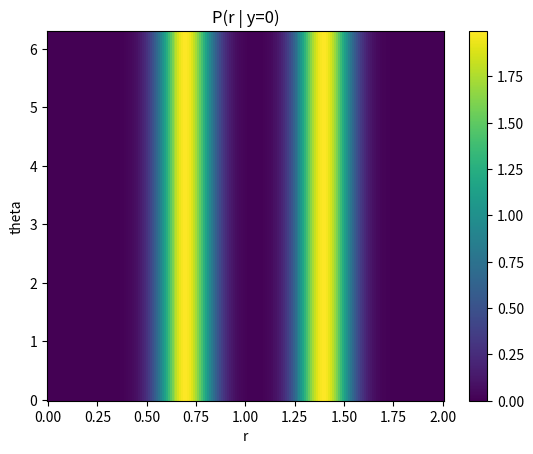
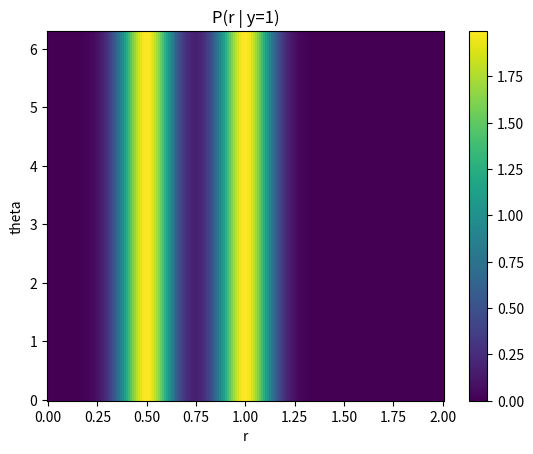
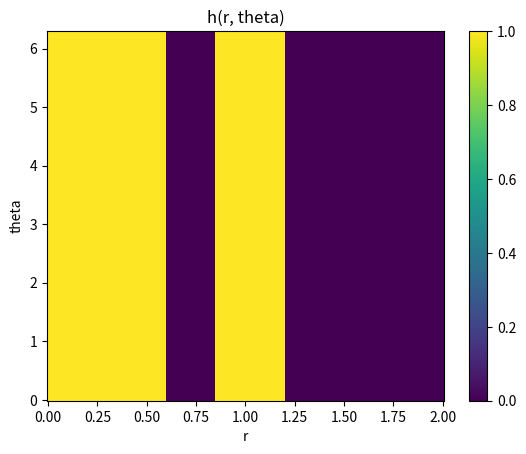
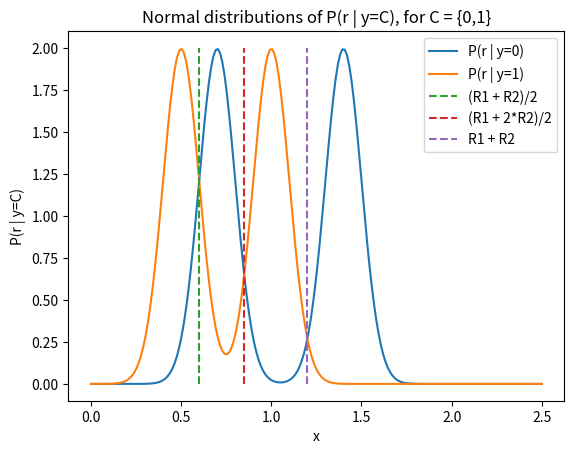
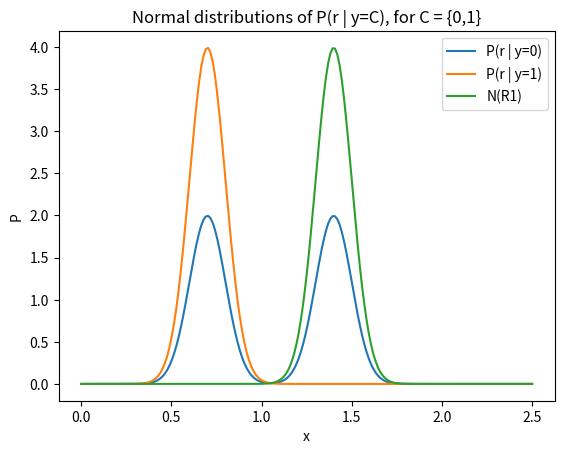

The matplotlib source for these figures, in order:
import numpy as np
from matplotlib import pyplot as plt
from pylab import meshgrid


def prob_r_fixed_y(r, R, sigma):
    return 0.5 * (normal_distrib(r, R, sigma) + normal_distrib(r, 2*R, sigma))


def normal_distrib(x, mu, sigma):
    return (1/(sigma * np.sqrt(2 * np.pi))) * np.exp((- (x - mu)**2)/(2 * sigma**2))


def save_2_var_plot(x, y, z, name="file.png", xlabel="x", ylabel="y", title="Title"):
    plt.figure()
    plt.pcolor(x, y, z)
    plt.xlabel(xlabel)
    plt.ylabel(ylabel)
    plt.title(title)
    plt.colorbar()
    plt.savefig(name)
    plt.close()

if __name__ == "__main__":
    X = np.linspace(0, 2, num=200)
    Y = np.linspace(0, 2 * np.pi, num=200)

    r, theta = meshgrid(X, Y)

    R1 = 0.7
    R2 = 0.5
    sigma = 0.1

    # P(r | y=0)
    P0 = prob_r_fixed_y(r, R1, sigma)
    # P(r | y=1)
    P1 = prob_r_fixed_y(r, R2, sigma)

    C = np.zeros((len(P0), len(P1)))

    for i in range(0, len(P0)):
        for j in range(0, len(P1)):
            if P0[i][j] > P1[i][j]:
                C[i][j] = 0
            else:
                C[i][j] = 1

    save_2_var_plot(r, theta, P0, "P0.png", "r", "theta", "P(r | y=0)")
    save_2_var_plot(r, theta, P1, "P1.png", "r", "theta", "P(r | y=1)")
    save_2_var_plot(r, theta, C, "h.png", "r", "theta", "h(r, theta)")

    # Plot the normal distributions
    x = np.linspace(0, 2.5, num=200)
    plt.figure()
    # P(r | y=0)
    plt.plot(x, prob_r_fixed_y(x, R1, sigma))
    # P(r | y=1)
    plt.plot(x, prob_r_fixed_y(x, R2, sigma))

    # Add a marker at some positions :
    values = [(R1+R2)/2, (R1+2*R2)/2, R1+R2]
    legends_values = ["(R1 + R2)/2", "(R1 + 2*R2)/2", "R1 + R2"]
    cst = np.linspace(0, 2, num=100)

    for val in values:
        plt.plot([val]*100, cst, linestyle='dashed')

    plt.legend(["P(r | y=0)", "P(r | y=1)"]+legends_values+["R1", "2R1", "R2", "2R2"])
    plt.xlabel("x")
    plt.ylabel("P(r | y=C)")
    plt.title("Normal distributions of P(r | y=C), for C = {0,1}")
    plt.savefig("Normal_distributions.png")
    plt.close()


    # Plot the comparison between normal distributions and the sum sums of the distributions
    x = np.linspace(0, 2.5, num=200)
    plt.figure()
    # P(r | y=0)
    plt.plot(x, prob_r_fixed_y(x, R1, sigma))

    plt.plot(x, normal_distrib(x, R1, sigma))
    plt.plot(x, normal_distrib(x, 2*R1, sigma))

    plt.legend(["P(r | y=0)", "P(r | y=1)", "N(R1)", "N(R2)"])
    plt.xlabel("x")
    plt.ylabel("P")
    plt.title("Normal distributions of P(r | y=C), for C = {0,1}")
    plt.savefig("compare.png")
    plt.close()
